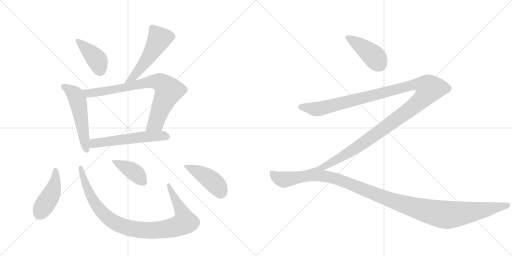
t = 0.00 s
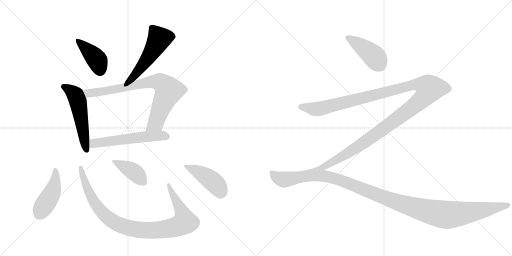
t = 1.94 s
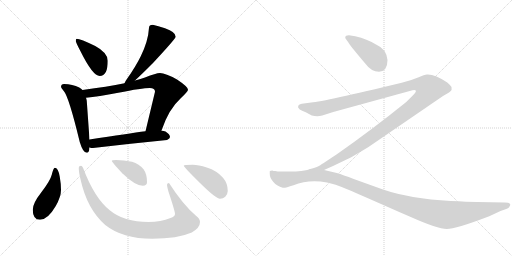
t = 3.89 s
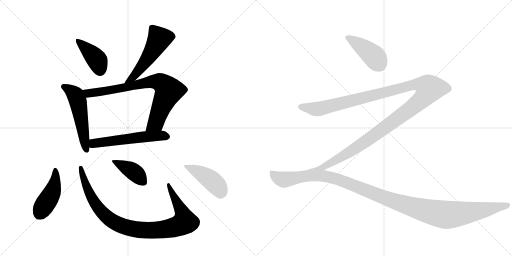
t = 5.83 s
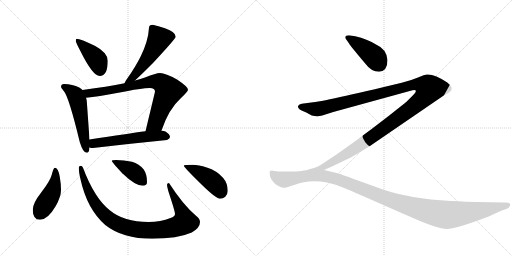
t = 7.77 s
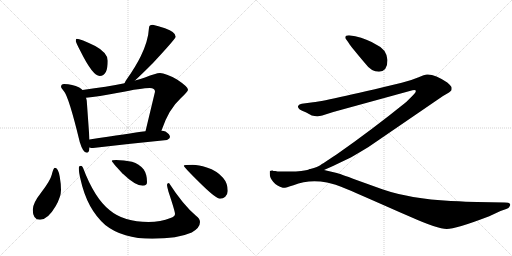
t = 9.72 s

The animated SVG that drew these frames (rendered in a browser with its animation timeline set to each time). Animation: 12 CSS @keyframes rules; one cycle of 9.72 s.

<svg version="1.1" viewBox="0 0 2048 1024" xmlns="http://www.w3.org/2000/svg">
  <g stroke="lightgray" stroke-dasharray="1,1" stroke-width="1" transform="scale(4, 4)">
    <line x1="0" y1="0" x2="256" y2="256"></line>
    <line x1="256" y1="0" x2="0" y2="256"></line>
    <line x1="128" y1="0" x2="128" y2="256"></line>
    <line x1="0" y1="128" x2="256" y2="128"></line>
    <line x1="256" y1="0" x2="512" y2="256"></line>
    <line x1="512" y1="0" x2="256" y2="256"></line>
    <line x1="384" y1="0" x2="384" y2="256"></line>
    <line x1="256" y1="128" x2="512" y2="128"></line>
  </g>
<g transform="scale(1, -1) translate(0, -850)">
   <style type="text/css">
    @keyframes keyframes0 {
      from {
       stroke: black;
       stroke-dashoffset: 409;
       stroke-width: 128;
       }
       57% {
       animation-timing-function: step-end;
       stroke: black;
       stroke-dashoffset: 0;
       stroke-width: 128;
       }
       to {
       stroke: black;
       stroke-width: 1024;
       }
       }
       #make-me-a-hanzi-animation-0 {
         animation: keyframes0 0.582845s both;
         animation-delay: 0.000000s;
         animation-timing-function: linear;
       }
    @keyframes keyframes1 {
      from {
       stroke: black;
       stroke-dashoffset: 536;
       stroke-width: 128;
       }
       64% {
       animation-timing-function: step-end;
       stroke: black;
       stroke-dashoffset: 0;
       stroke-width: 128;
       }
       to {
       stroke: black;
       stroke-width: 1024;
       }
       }
       #make-me-a-hanzi-animation-1 {
         animation: keyframes1 0.686198s both;
         animation-delay: 0.582845s;
         animation-timing-function: linear;
       }
    @keyframes keyframes2 {
      from {
       stroke: black;
       stroke-dashoffset: 542;
       stroke-width: 128;
       }
       64% {
       animation-timing-function: step-end;
       stroke: black;
       stroke-dashoffset: 0;
       stroke-width: 128;
       }
       to {
       stroke: black;
       stroke-width: 1024;
       }
       }
       #make-me-a-hanzi-animation-2 {
         animation: keyframes2 0.691081s both;
         animation-delay: 1.269043s;
         animation-timing-function: linear;
       }
    @keyframes keyframes3 {
      from {
       stroke: black;
       stroke-dashoffset: 797;
       stroke-width: 128;
       }
       72% {
       animation-timing-function: step-end;
       stroke: black;
       stroke-dashoffset: 0;
       stroke-width: 128;
       }
       to {
       stroke: black;
       stroke-width: 1024;
       }
       }
       #make-me-a-hanzi-animation-3 {
         animation: keyframes3 0.898600s both;
         animation-delay: 1.960124s;
         animation-timing-function: linear;
       }
    @keyframes keyframes4 {
      from {
       stroke: black;
       stroke-dashoffset: 566;
       stroke-width: 128;
       }
       65% {
       animation-timing-function: step-end;
       stroke: black;
       stroke-dashoffset: 0;
       stroke-width: 128;
       }
       to {
       stroke: black;
       stroke-width: 1024;
       }
       }
       #make-me-a-hanzi-animation-4 {
         animation: keyframes4 0.710612s both;
         animation-delay: 2.858724s;
         animation-timing-function: linear;
       }
    @keyframes keyframes5 {
      from {
       stroke: black;
       stroke-dashoffset: 448;
       stroke-width: 128;
       }
       59% {
       animation-timing-function: step-end;
       stroke: black;
       stroke-dashoffset: 0;
       stroke-width: 128;
       }
       to {
       stroke: black;
       stroke-width: 1024;
       }
       }
       #make-me-a-hanzi-animation-5 {
         animation: keyframes5 0.614583s both;
         animation-delay: 3.569336s;
         animation-timing-function: linear;
       }
    @keyframes keyframes6 {
      from {
       stroke: black;
       stroke-dashoffset: 970;
       stroke-width: 128;
       }
       76% {
       animation-timing-function: step-end;
       stroke: black;
       stroke-dashoffset: 0;
       stroke-width: 128;
       }
       to {
       stroke: black;
       stroke-width: 1024;
       }
       }
       #make-me-a-hanzi-animation-6 {
         animation: keyframes6 1.039388s both;
         animation-delay: 4.183919s;
         animation-timing-function: linear;
       }
    @keyframes keyframes7 {
      from {
       stroke: black;
       stroke-dashoffset: 409;
       stroke-width: 128;
       }
       57% {
       animation-timing-function: step-end;
       stroke: black;
       stroke-dashoffset: 0;
       stroke-width: 128;
       }
       to {
       stroke: black;
       stroke-width: 1024;
       }
       }
       #make-me-a-hanzi-animation-7 {
         animation: keyframes7 0.582845s both;
         animation-delay: 5.223307s;
         animation-timing-function: linear;
       }
    @keyframes keyframes8 {
      from {
       stroke: black;
       stroke-dashoffset: 443;
       stroke-width: 128;
       }
       59% {
       animation-timing-function: step-end;
       stroke: black;
       stroke-dashoffset: 0;
       stroke-width: 128;
       }
       to {
       stroke: black;
       stroke-width: 1024;
       }
       }
       #make-me-a-hanzi-animation-8 {
         animation: keyframes8 0.610514s both;
         animation-delay: 5.806152s;
         animation-timing-function: linear;
       }
    @keyframes keyframes9 {
      from {
       stroke: black;
       stroke-dashoffset: 421;
       stroke-width: 128;
       }
       58% {
       animation-timing-function: step-end;
       stroke: black;
       stroke-dashoffset: 0;
       stroke-width: 128;
       }
       to {
       stroke: black;
       stroke-width: 1024;
       }
       }
       #make-me-a-hanzi-animation-9 {
         animation: keyframes9 0.592611s both;
         animation-delay: 6.416667s;
         animation-timing-function: linear;
       }
    @keyframes keyframes10 {
      from {
       stroke: black;
       stroke-dashoffset: 1357;
       stroke-width: 128;
       }
       82% {
       animation-timing-function: step-end;
       stroke: black;
       stroke-dashoffset: 0;
       stroke-width: 128;
       }
       to {
       stroke: black;
       stroke-width: 1024;
       }
       }
       #make-me-a-hanzi-animation-10 {
         animation: keyframes10 1.354329s both;
         animation-delay: 7.009277s;
         animation-timing-function: linear;
       }
    @keyframes keyframes11 {
      from {
       stroke: black;
       stroke-dashoffset: 1241;
       stroke-width: 128;
       }
       80% {
       animation-timing-function: step-end;
       stroke: black;
       stroke-dashoffset: 0;
       stroke-width: 128;
       }
       to {
       stroke: black;
       stroke-width: 1024;
       }
       }
       #make-me-a-hanzi-animation-11 {
         animation: keyframes11 1.259928s both;
         animation-delay: 8.363607s;
         animation-timing-function: linear;
       }
</style>
<path d="M 307 695 Q 303 695 303 686 Q 303 681 322 645 Q 371 546 399 546 Q 431 546 431 607 Q 431 639 381 666 Q 321 695 307 695 Z" fill="lightgray"></path> 
<path d="M 611 751 Q 596 751 596 739 Q 593 686 563 625 Q 543 584 509 536 Q 501 525 498 517 C 485 490 518 508 540 528 Q 564 550 612 598 Q 703 696 703 703 Q 703 722 660 737 Q 632 747 611 751 Z" fill="lightgray"></path> 
<path d="M 330 490 Q 325 496 317 500 Q 290 513 256 514 Q 244 514 244 502 Q 245 499 255 486 Q 275 464 319 282 Q 332 239 347 239 Q 357 239 358 260 L 358 292 L 347 447 Q 346 453 344 459 L 330 490 Z" fill="lightgray"></path> 
<path d="M 498 517 Q 430 503 330 490 C 300 486 314 456 344 459 Q 392 464 473 479 Q 568 498 599 498 Q 620 498 620 483 L 582 325 C 575 296 636 300 646 328 Q 675 414 722 456 Q 752 484 752 491 Q 752 503 708 532 Q 662 558 640 558 Q 624 558 580 540 Q 563 534 540 528 L 498 517 Z" fill="lightgray"></path> 
<path d="M 358 260 Q 365 258 372 258 Q 516 275 668 290 Q 680 296 680 302 Q 680 313 662 324 Q 655 327 646 328 L 582 325 Q 516 316 358 292 C 328 287 328 265 358 260 Z" fill="lightgray"></path> 
<path d="M 219 179 Q 214 179 207 151 Q 201 127 164 79 Q 131 37 131 11 Q 131 -29 160 -29 Q 191 -29 223 26 Q 244 63 244 90 Q 244 115 239 143 Q 233 179 219 179 Z" fill="lightgray"></path> 
<path d="M 324 187 Q 315 187 315 179 Q 315 162 322 133 Q 348 14 421 -50 Q 490 -105 609 -105 Q 710 -105 767 -80 Q 800 -61 800 -38 Q 800 -25 784 -13 Q 732 31 676 118 Q 668 118 668 111 Q 668 105 674 83 Q 700 5 700 -6 Q 700 -16 682 -22 Q 643 -38 594 -38 Q 495 -38 439 9 Q 378 57 332 179 Q 328 187 324 187 Z" fill="lightgray"></path> 
<path d="M 464 210 Q 447 210 447 206 Q 447 203 489 157 Q 541 107 571 107 Q 588 107 588 122 Q 588 154 574 173 Q 557 194 528 203 Q 495 210 464 210 Z" fill="lightgray"></path> 
<path d="M 771 191 Q 735 191 735 187 Q 735 182 801 117 Q 864 55 880 55 Q 893 55 901 63 Q 911 74 911 86 Q 911 117 892 139 Q 868 167 827 180 Q 794 191 771 191 Z" fill="lightgray"></path> 
<path d="M 1550 610 Q 1546 654 1504 672 Q 1469 694 1421 705 L 1396 709 Q 1381 709 1381 700 Q 1381 696 1385 692 L 1395 678 Q 1404 663 1461 596 Q 1485 563 1516 563 Q 1550 565 1550 610 Z" fill="lightgray"></path> 
<path d="M 1296 170 L 1332 186 L 1405 221 Q 1436 239 1474 262 L 1772 466 L 1796 480 L 1803 486 Q 1808 489 1806 502 Q 1802 509 1789 520 Q 1739 554 1708 552 Q 1699 552 1672 540 Q 1644 528 1607 519 Q 1296 444 1245 440 L 1207 435 Q 1196 434 1193 427 Q 1189 420 1199 412 Q 1205 408 1225 400 L 1247 388 Q 1270 383 1289 388 L 1333 402 L 1639 486 Q 1660 492 1663 488 Q 1666 483 1653 470 L 1625 442 Q 1485 329 1346 232 Q 1288 194 1281 189 Q 1273 183 1241 174 C 1213 164 1269 158 1296 170 Z" fill="lightgray"></path> 
<path d="M 1908 42 Q 1871 43 1803 46 Q 1639 55 1529 93 L 1426 130 Q 1357 156 1343 159 L 1296 170 L 1241 173.5 Q 1209 164 1160 164 L 1129 164 Q 1113 163 1101 166 Q 1092 166 1090 168 Q 1081 168 1079 165 L 1079 154 Q 1079 139 1093.5 122 Q 1108 105 1131 99 Q 1139 97 1174 109 Q 1234 133 1308 120 Q 1337 115 1388.5 93.5 Q 1440 72 1643 -18 Q 1751 -66 1787 -66 Q 1823 -66 1949 -18 Q 1956 -15 1957 -15 L 2002 6 L 2025 14 Q 2036 18 2038 24 Q 2043 30 2039.5 35 Q 2036 40 2019 40 L 1908 42 Z" fill="lightgray"></path> 
      <clipPath id="make-me-a-hanzi-clip-0">
      <path d="M 307 695 Q 303 695 303 686 Q 303 681 322 645 Q 371 546 399 546 Q 431 546 431 607 Q 431 639 381 666 Q 321 695 307 695 Z" fill="lightgray"></path>
      </clipPath>
      <path clip-path="url(#make-me-a-hanzi-clip-0)" d="M 310 688 L 387 612 L 400 569 " fill="none" id="make-me-a-hanzi-animation-0" stroke-dasharray="281 562" stroke-linecap="round"></path>

      <clipPath id="make-me-a-hanzi-clip-1">
      <path d="M 611 751 Q 596 751 596 739 Q 593 686 563 625 Q 543 584 509 536 Q 501 525 498 517 C 485 490 518 508 540 528 Q 564 550 612 598 Q 703 696 703 703 Q 703 722 660 737 Q 632 747 611 751 Z" fill="lightgray"></path>
      </clipPath>
      <path clip-path="url(#make-me-a-hanzi-clip-1)" d="M 694 705 L 637 695 L 587 610 L 530 539 L 505 519 " fill="none" id="make-me-a-hanzi-animation-1" stroke-dasharray="408 816" stroke-linecap="round"></path>

      <clipPath id="make-me-a-hanzi-clip-2">
      <path d="M 330 490 Q 325 496 317 500 Q 290 513 256 514 Q 244 514 244 502 Q 245 499 255 486 Q 275 464 319 282 Q 332 239 347 239 Q 357 239 358 260 L 358 292 L 347 447 Q 346 453 344 459 L 330 490 Z" fill="lightgray"></path>
      </clipPath>
      <path clip-path="url(#make-me-a-hanzi-clip-2)" d="M 253 504 L 298 474 L 310 450 L 346 248 " fill="none" id="make-me-a-hanzi-animation-2" stroke-dasharray="414 828" stroke-linecap="round"></path>

      <clipPath id="make-me-a-hanzi-clip-3">
      <path d="M 498 517 Q 430 503 330 490 C 300 486 314 456 344 459 Q 392 464 473 479 Q 568 498 599 498 Q 620 498 620 483 L 582 325 C 575 296 636 300 646 328 Q 675 414 722 456 Q 752 484 752 491 Q 752 503 708 532 Q 662 558 640 558 Q 624 558 580 540 Q 563 534 540 528 L 498 517 Z" fill="lightgray"></path>
      </clipPath>
      <path clip-path="url(#make-me-a-hanzi-clip-3)" d="M 339 488 L 354 477 L 371 478 L 503 500 L 598 523 L 646 518 L 675 488 L 623 359 L 588 331 " fill="none" id="make-me-a-hanzi-animation-3" stroke-dasharray="669 1338" stroke-linecap="round"></path>

      <clipPath id="make-me-a-hanzi-clip-4">
      <path d="M 358 260 Q 365 258 372 258 Q 516 275 668 290 Q 680 296 680 302 Q 680 313 662 324 Q 655 327 646 328 L 582 325 Q 516 316 358 292 C 328 287 328 265 358 260 Z" fill="lightgray"></path>
      </clipPath>
      <path clip-path="url(#make-me-a-hanzi-clip-4)" d="M 366 265 L 376 276 L 429 285 L 589 304 L 669 304 " fill="none" id="make-me-a-hanzi-animation-4" stroke-dasharray="438 876" stroke-linecap="round"></path>

      <clipPath id="make-me-a-hanzi-clip-5">
      <path d="M 219 179 Q 214 179 207 151 Q 201 127 164 79 Q 131 37 131 11 Q 131 -29 160 -29 Q 191 -29 223 26 Q 244 63 244 90 Q 244 115 239 143 Q 233 179 219 179 Z" fill="lightgray"></path>
      </clipPath>
      <path clip-path="url(#make-me-a-hanzi-clip-5)" d="M 221 172 L 222 133 L 211 87 L 158 -4 " fill="none" id="make-me-a-hanzi-animation-5" stroke-dasharray="320 640" stroke-linecap="round"></path>

      <clipPath id="make-me-a-hanzi-clip-6">
      <path d="M 324 187 Q 315 187 315 179 Q 315 162 322 133 Q 348 14 421 -50 Q 490 -105 609 -105 Q 710 -105 767 -80 Q 800 -61 800 -38 Q 800 -25 784 -13 Q 732 31 676 118 Q 668 118 668 111 Q 668 105 674 83 Q 700 5 700 -6 Q 700 -16 682 -22 Q 643 -38 594 -38 Q 495 -38 439 9 Q 378 57 332 179 Q 328 187 324 187 Z" fill="lightgray"></path>
      </clipPath>
      <path clip-path="url(#make-me-a-hanzi-clip-6)" d="M 324 179 L 361 69 L 399 11 L 454 -37 L 487 -53 L 539 -67 L 655 -68 L 712 -54 L 739 -38 L 729 1 L 688 74 L 678 108 " fill="none" id="make-me-a-hanzi-animation-6" stroke-dasharray="842 1684" stroke-linecap="round"></path>

      <clipPath id="make-me-a-hanzi-clip-7">
      <path d="M 464 210 Q 447 210 447 206 Q 447 203 489 157 Q 541 107 571 107 Q 588 107 588 122 Q 588 154 574 173 Q 557 194 528 203 Q 495 210 464 210 Z" fill="lightgray"></path>
      </clipPath>
      <path clip-path="url(#make-me-a-hanzi-clip-7)" d="M 450 206 L 539 160 L 574 121 " fill="none" id="make-me-a-hanzi-animation-7" stroke-dasharray="281 562" stroke-linecap="round"></path>

      <clipPath id="make-me-a-hanzi-clip-8">
      <path d="M 771 191 Q 735 191 735 187 Q 735 182 801 117 Q 864 55 880 55 Q 893 55 901 63 Q 911 74 911 86 Q 911 117 892 139 Q 868 167 827 180 Q 794 191 771 191 Z" fill="lightgray"></path>
      </clipPath>
      <path clip-path="url(#make-me-a-hanzi-clip-8)" d="M 738 187 L 786 166 L 843 131 L 870 105 L 882 77 " fill="none" id="make-me-a-hanzi-animation-8" stroke-dasharray="315 630" stroke-linecap="round"></path>

      <clipPath id="make-me-a-hanzi-clip-9">
      <path d="M 1550 610 Q 1546 654 1504 672 Q 1469 694 1421 705 L 1396 709 Q 1381 709 1381 700 Q 1381 696 1385 692 L 1395 678 Q 1404 663 1461 596 Q 1485 563 1516 563 Q 1550 565 1550 610 Z" fill="lightgray"></path>
      </clipPath>
      <path clip-path="url(#make-me-a-hanzi-clip-9)" d="M 1390 699 L 1448 664 L 1491 629 L 1516 595 " fill="none" id="make-me-a-hanzi-animation-9" stroke-dasharray="293 586" stroke-linecap="round"></path>

      <clipPath id="make-me-a-hanzi-clip-10">
      <path d="M 1296 170 L 1332 186 L 1405 221 Q 1436 239 1474 262 L 1772 466 L 1796 480 L 1803 486 Q 1808 489 1806 502 Q 1802 509 1789 520 Q 1739 554 1708 552 Q 1699 552 1672 540 Q 1644 528 1607 519 Q 1296 444 1245 440 L 1207 435 Q 1196 434 1193 427 Q 1189 420 1199 412 Q 1205 408 1225 400 L 1247 388 Q 1270 383 1289 388 L 1333 402 L 1639 486 Q 1660 492 1663 488 Q 1666 483 1653 470 L 1625 442 Q 1485 329 1346 232 Q 1288 194 1281 189 Q 1273 183 1241 174 C 1213 164 1269 158 1296 170 Z" fill="lightgray"></path>
      </clipPath>
      <path clip-path="url(#make-me-a-hanzi-clip-10)" d="M 1202 423 L 1258 413 L 1278 415 L 1665 512 L 1693 510 L 1718 496 L 1703 469 L 1681 446 L 1505 314 L 1355 216 L 1297 184 L 1276 176 L 1267 179 L 1262 173 " fill="none" id="make-me-a-hanzi-animation-10" stroke-dasharray="1229 2458" stroke-linecap="round"></path>

      <clipPath id="make-me-a-hanzi-clip-11">
      <path d="M 1908 42 Q 1871 43 1803 46 Q 1639 55 1529 93 L 1426 130 Q 1357 156 1343 159 L 1296 170 L 1241 173.5 Q 1209 164 1160 164 L 1129 164 Q 1113 163 1101 166 Q 1092 166 1090 168 Q 1081 168 1079 165 L 1079 154 Q 1079 139 1093.5 122 Q 1108 105 1131 99 Q 1139 97 1174 109 Q 1234 133 1308 120 Q 1337 115 1388.5 93.5 Q 1440 72 1643 -18 Q 1751 -66 1787 -66 Q 1823 -66 1949 -18 Q 1956 -15 1957 -15 L 2002 6 L 2025 14 Q 2036 18 2038 24 Q 2043 30 2039.5 35 Q 2036 40 2019 40 L 1908 42 Z" fill="lightgray"></path>
      </clipPath>
      <path clip-path="url(#make-me-a-hanzi-clip-11)" d="M 1086 160 L 1117 136 L 1139 132 L 1246 149 L 1308 144 L 1408 112 L 1603 36 L 1767 -7 L 1864 -2 L 2033 30 " fill="none" id="make-me-a-hanzi-animation-11" stroke-dasharray="1113 2226" stroke-linecap="round"></path>

</g>
</svg>
